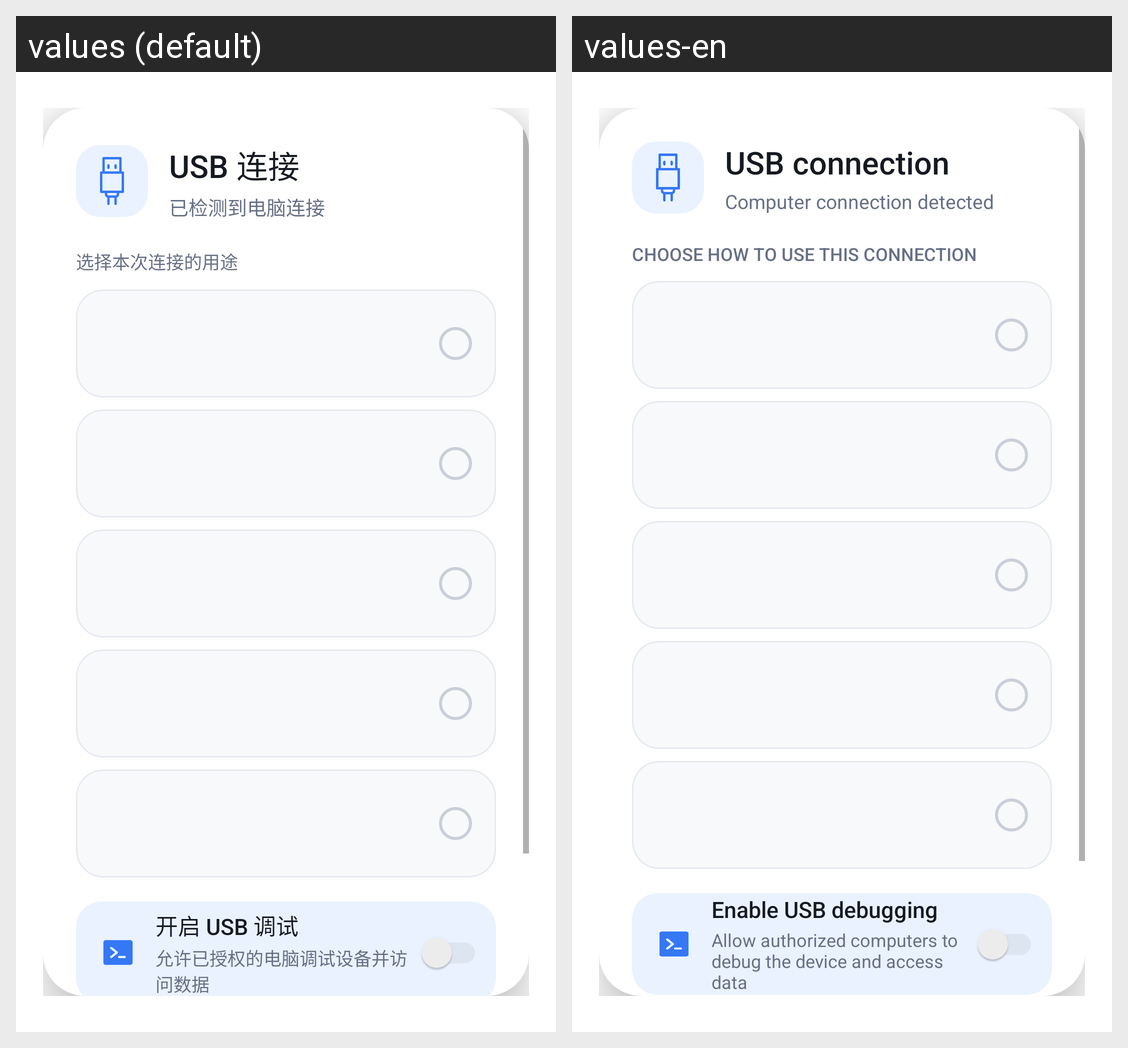

Here is an Android app screen in its default locale and in the app's own translations. Write out the translated-string differences for the strings that appear on this screen.
Android screen res/layout/activity_usb_chooser.xml rendered under 2 locales, left to right: values (default), values-en. Device: Nexus 5 (rendered at 1080×1920; each locale shown at half size, 540×960, under a caption strip naming it); theme Theme.USBManager.Dialog.
Strings drawn on this screen, with the default value and each locale's value (text and hints the layout hard-codes, and strings that could not be matched under every locale, appear in the picture but are not listed):

chooser_title
  values: USB 连接
  values-en: USB connection

chooser_connection_subtitle
  values: 已检测到电脑连接
  values-en: Computer connection detected

chooser_mode_section
  values: 选择本次连接的用途
  values-en: CHOOSE HOW TO USE THIS CONNECTION

chooser_adb
  values: 开启 USB 调试
  values-en: Enable USB debugging

chooser_adb_description
  values: 允许已授权的电脑调试设备并访问数据
  values-en: Allow authorized computers to debug the device and access data
